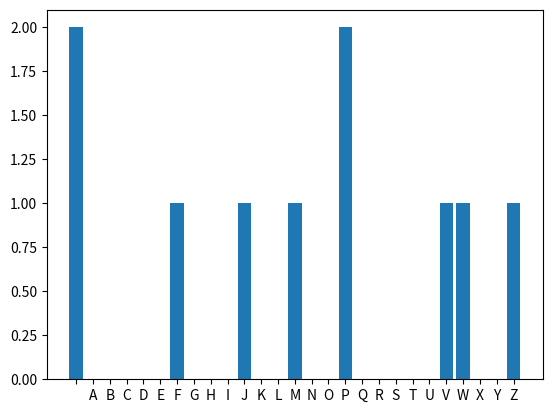

Source code (Python):
import matplotlib.pylab as plt

LETTERS = " ABCDEFGHIJKLMNOPQRSTUVWXYZ"

def frequency_analysis(text):
    text = text.upper()

    # make a key-value pair of letter and its frequency
    letter_frequencies = {}
    for letter in LETTERS:
        letter_frequencies[letter] = 0
    for letter in text:
        if letter in LETTERS:
            letter_frequencies[letter] += 1
    return letter_frequencies


def plot_distribution(letter_frequencies):
    plt.bar(letter_frequencies.keys(), letter_frequencies.values())
    plt.show()

if __name__ == "__main__":
    text = "J MPWF ZPV"
    frequency = frequency_analysis(text)
    plot_distribution(frequency)
